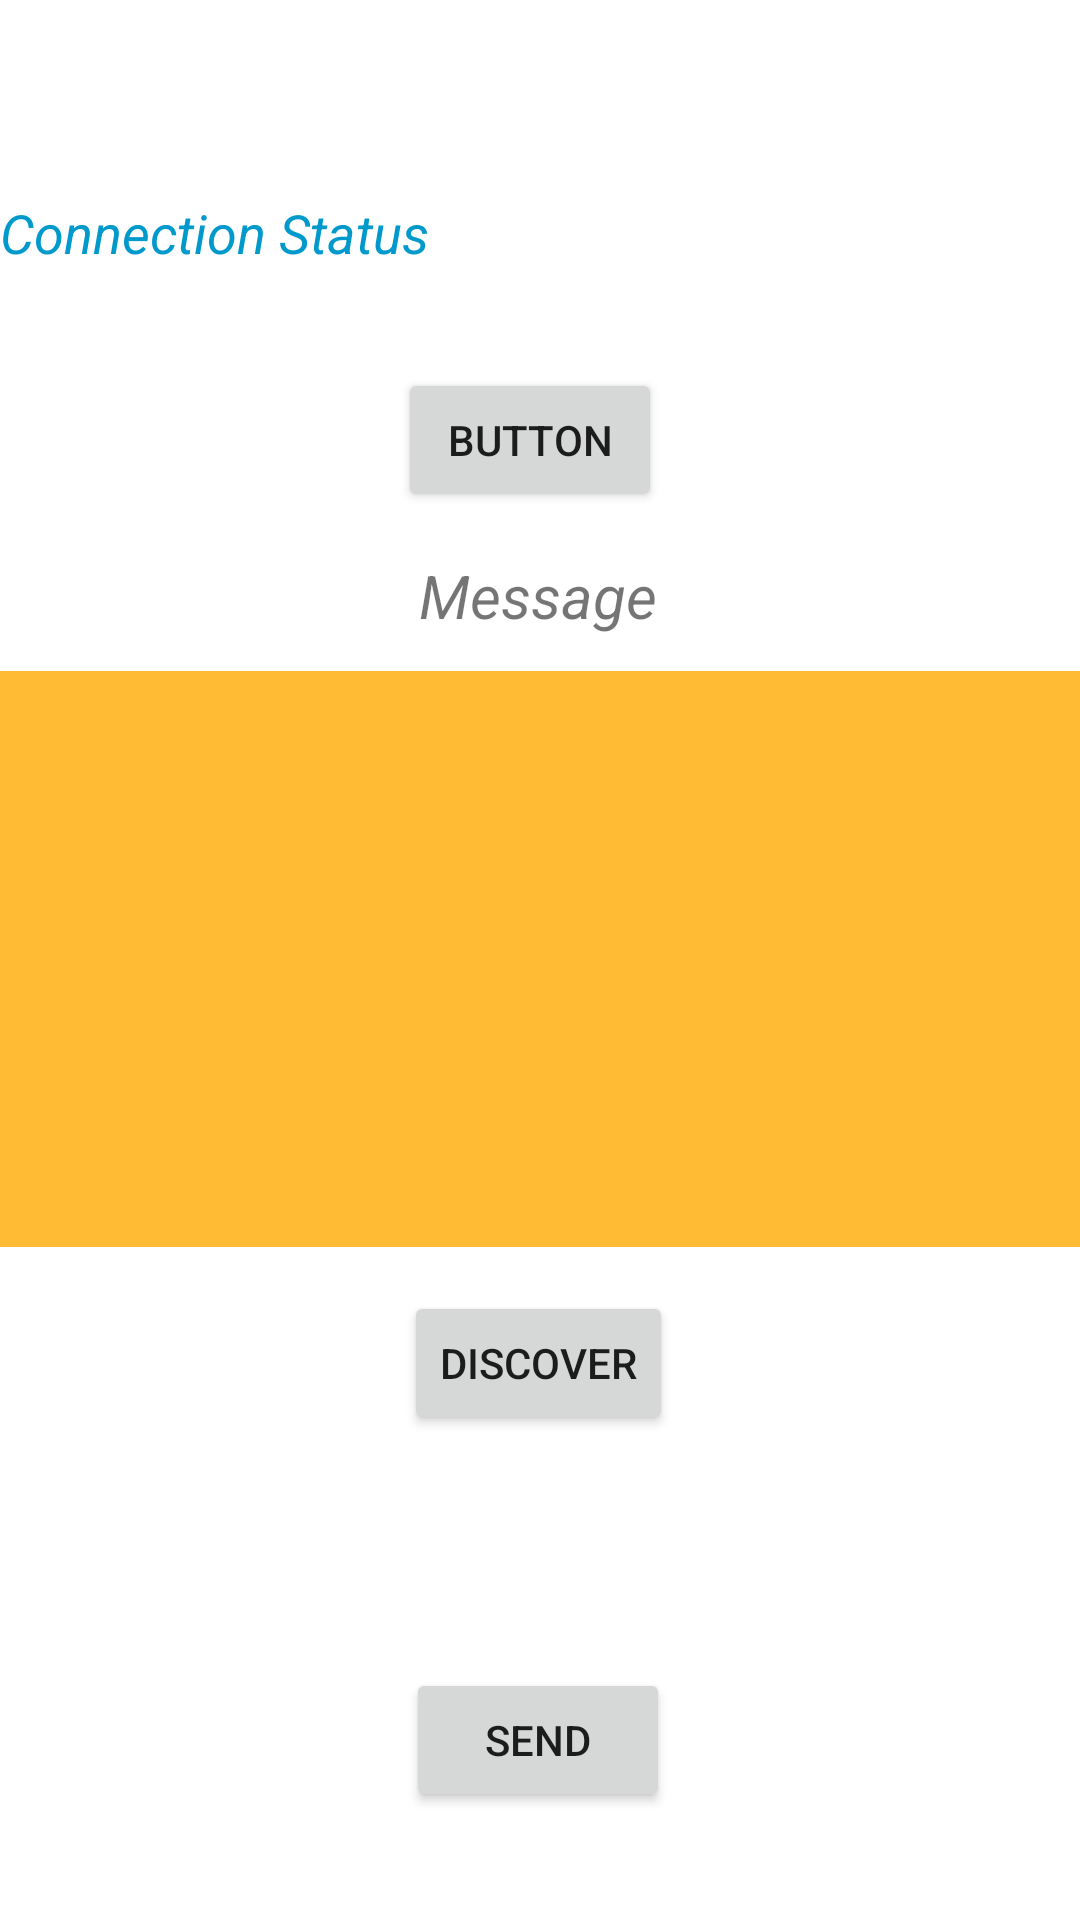

Write the Android layout XML for this screen, with the resource values it uses.
<!-- AndroidManifest.xml: application theme Theme.PlaceGame -->
<!-- res/layout/activity_multihost_page.xml -->
<?xml version="1.0" encoding="utf-8"?>
<androidx.constraintlayout.widget.ConstraintLayout xmlns:android="http://schemas.android.com/apk/res/android"
    xmlns:app="http://schemas.android.com/apk/res-auto"
    xmlns:tools="http://schemas.android.com/tools"
    android:layout_width="match_parent"
    android:layout_height="match_parent"
    tools:context=".MultihostPage">

    <Button
        android:id="@+id/buttonDISCOVER"
        android:layout_width="wrap_content"
        android:layout_height="wrap_content"
        android:layout_centerHorizontal="true"
        android:text="discover"
        app:layout_constraintBottom_toBottomOf="parent"
        app:layout_constraintEnd_toEndOf="parent"
        app:layout_constraintHorizontal_bias="0.498"
        app:layout_constraintStart_toStartOf="parent"
        app:layout_constraintTop_toTopOf="parent"
        app:layout_constraintVertical_bias="0.727" />

    <ListView
        android:id="@+id/peerListView"
        android:layout_width="403dp"
        android:layout_height="192dp"
        android:background="@android:color/holo_orange_light"
        app:layout_constraintBottom_toBottomOf="parent"
        app:layout_constraintEnd_toEndOf="parent"
        app:layout_constraintStart_toStartOf="parent"
        app:layout_constraintTop_toTopOf="parent"
        app:layout_constraintVertical_bias="0.499" />

    <TextView
        android:id="@+id/readMsg"
        android:layout_width="wrap_content"
        android:layout_height="wrap_content"
        android:layout_below="@+id/peerListView"
        android:text="Message"
        android:textSize="20sp"
        android:textStyle="italic"
        app:layout_constraintBottom_toBottomOf="parent"
        app:layout_constraintEnd_toEndOf="parent"
        app:layout_constraintHorizontal_bias="0.498"
        app:layout_constraintStart_toStartOf="parent"
        app:layout_constraintTop_toTopOf="parent"
        app:layout_constraintVertical_bias="0.302" />

    <Button
        android:id="@+id/sendButton"
        android:layout_width="wrap_content"
        android:layout_height="wrap_content"

        android:layout_alignParentBottom="true"
        android:text="Send"
        app:layout_constraintBottom_toBottomOf="parent"
        app:layout_constraintEnd_toEndOf="parent"
        app:layout_constraintHorizontal_bias="0.498"
        app:layout_constraintStart_toStartOf="parent"
        app:layout_constraintTop_toTopOf="parent"
        app:layout_constraintVertical_bias="0.939" />

    <TextView
        android:id="@+id/connectionStatus"
        android:layout_width="match_parent"
        android:layout_height="wrap_content"

        android:layout_alignParentTop="true"
        android:text="Connection Status"

        android:textColor="@android:color/holo_blue_dark"
        android:textSize="18sp"
        android:textStyle="italic"
        app:layout_constraintBottom_toBottomOf="parent"
        app:layout_constraintEnd_toEndOf="parent"
        app:layout_constraintHorizontal_bias="0.0"
        app:layout_constraintStart_toStartOf="parent"
        app:layout_constraintTop_toTopOf="parent"
        app:layout_constraintVertical_bias="0.106" />

    <Button
        android:id="@+id/btnOnOff"
        android:layout_width="wrap_content"
        android:layout_height="wrap_content"
        android:text="Button"
        app:layout_constraintBottom_toBottomOf="parent"
        app:layout_constraintEnd_toEndOf="parent"
        app:layout_constraintHorizontal_bias="0.488"
        app:layout_constraintStart_toStartOf="parent"
        app:layout_constraintTop_toTopOf="parent"
        app:layout_constraintVertical_bias="0.207" />
</androidx.constraintlayout.widget.ConstraintLayout>
<!-- resources referenced by this layout -->
<resources>
  <style name="Theme.PlaceGame" parent="Theme.MaterialComponents.DayNight.DarkActionBar">
          
          <item name="colorPrimary">@color/purple_500</item>
          <item name="colorPrimaryVariant">@color/purple_700</item>
          <item name="colorOnPrimary">@color/white</item>
          
          <item name="colorSecondary">@color/teal_200</item>
          <item name="colorSecondaryVariant">@color/teal_700</item>
          <item name="colorOnSecondary">@color/black</item>
          
          <item name="android:statusBarColor" tools:targetApi="l">?attr/colorPrimaryVariant</item>
          
      </style>
  <!-- not gathered from this repository: default colours our renderer supplied (Android Studio template values) -->
  <color name="purple_500">#FF6200EE</color>
  <color name="purple_700">#FF3700B3</color>
  <color name="teal_200">#FF03DAC5</color>
  <color name="teal_700">#FF018786</color>
  <color name="black">#FF000000</color>
  <color name="white">#FFFFFFFF</color>
</resources>
